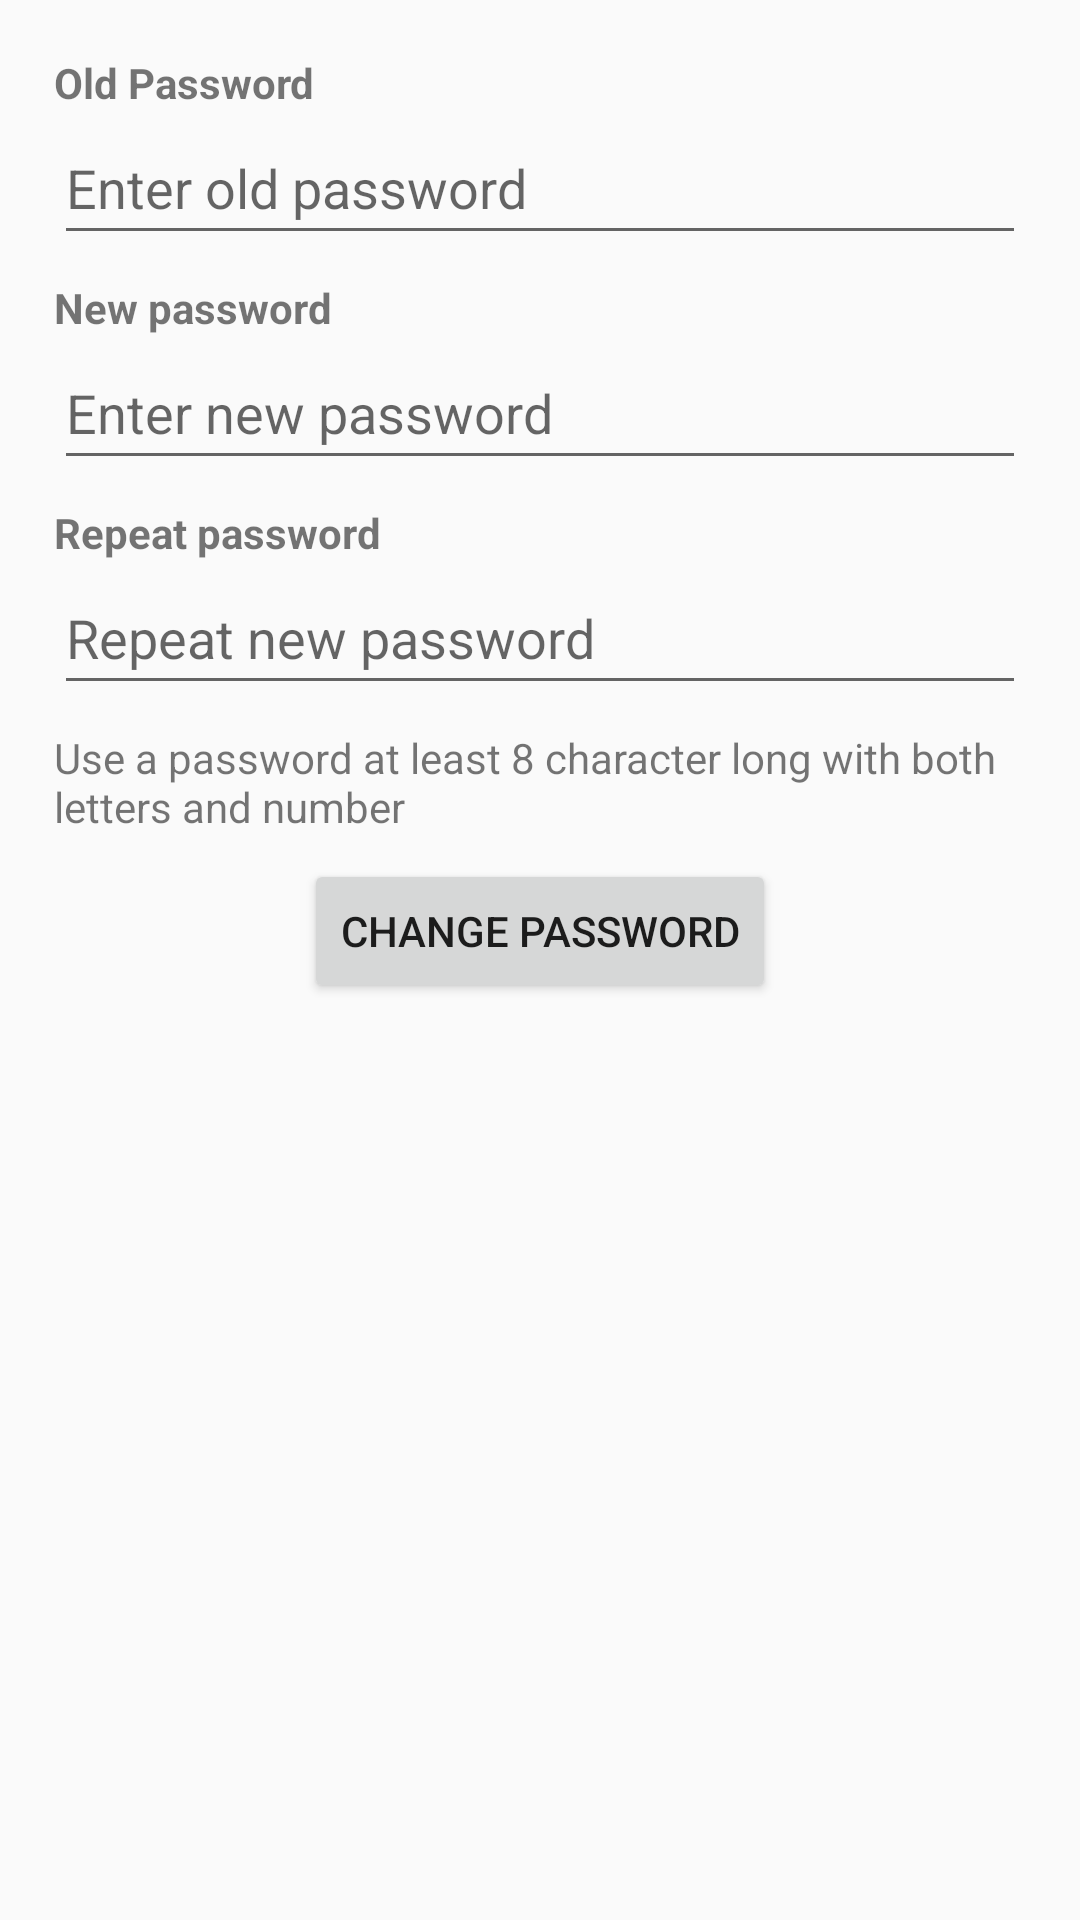

Android layout source for this screen:
<!-- AndroidManifest.xml: application theme Theme.MemoScape -->
<!-- res/layout/fragment_change_password_dialog.xml -->
<?xml version="1.0" encoding="utf-8"?>
<LinearLayout xmlns:android="http://schemas.android.com/apk/res/android"
    xmlns:tools="http://schemas.android.com/tools"
    android:layout_width="match_parent"
    android:layout_height="match_parent"
    android:orientation="vertical"
    android:padding="18dp"
    tools:context=".ChangePasswordDialogFragment">

    <TextView
        android:layout_width="wrap_content"
        android:layout_height="wrap_content"
        android:text="@string/old_pass"
        android:textStyle="bold" />

    <EditText
        android:id="@+id/old_password_edt"
        android:layout_width="match_parent"
        android:layout_height="48dp"
        android:hint="@string/old_pass_placeholder"
        android:inputType="textPassword" />

    <TextView
        android:layout_width="wrap_content"
        android:layout_height="wrap_content"
        android:text="@string/new_pass"
        android:textStyle="bold"
        android:layout_marginTop="8dp" />

    <EditText
        android:id="@+id/new_password_edt"
        android:layout_width="match_parent"
        android:layout_height="48dp"
        android:hint="@string/new_pass_placeholder"
        android:inputType="textPassword" />

    <TextView
        android:layout_width="wrap_content"
        android:layout_height="wrap_content"
        android:text="@string/repeat_pass"
        android:textStyle="bold"
        android:layout_marginTop="8dp" />

    <EditText
        android:id="@+id/repeat_password_edt"
        android:layout_width="match_parent"
        android:layout_height="48dp"
        android:hint="@string/repeat_pass_placeholder"
        android:inputType="textPassword" />

    <TextView
        android:layout_width="match_parent"
        android:layout_height="wrap_content"
        android:text="@string/change_password_desc"
        android:layout_marginVertical="8dp" />

    <Button
        android:id="@+id/btn_change_password"
        android:layout_width="wrap_content"
        android:layout_height="wrap_content"
        android:text="@string/change_password"
        android:layout_gravity="center_horizontal"/>

</LinearLayout>
<!-- resources referenced by this layout -->
<resources>
  <string name="change_password">Change Password</string>
  <string name="change_password_desc">Use a password at least 8 character long with both letters and number</string>
  <string name="new_pass">New password</string>
  <string name="new_pass_placeholder">Enter new password</string>
  <string name="old_pass">Old Password</string>
  <string name="old_pass_placeholder">Enter old password</string>
  <string name="repeat_pass">Repeat password</string>
  <string name="repeat_pass_placeholder">Repeat new password</string>
  <style name="Theme.MemoScape" parent="Theme.AppCompat.Light.NoActionBar">
          
          <item name="colorPrimary">@color/purple_500</item>
          <item name="colorPrimaryVariant">@color/purple_700</item>
          <item name="colorOnPrimary">@color/white</item>
          
          <item name="colorSecondary">@color/teal_200</item>
          <item name="colorSecondaryVariant">@color/teal_700</item>
          <item name="colorOnSecondary">@color/black</item>
          
          <item name="android:statusBarColor">?attr/colorPrimaryVariant</item>
          
      </style>
  <color name="purple_500">#FF6200EE</color>
  <color name="purple_700">#FF3700B3</color>
  <color name="white">#FFFFFFFF</color>
  <color name="teal_200">#FF03DAC5</color>
  <color name="teal_700">#FF018786</color>
  <color name="black">#FF000000</color>
</resources>
